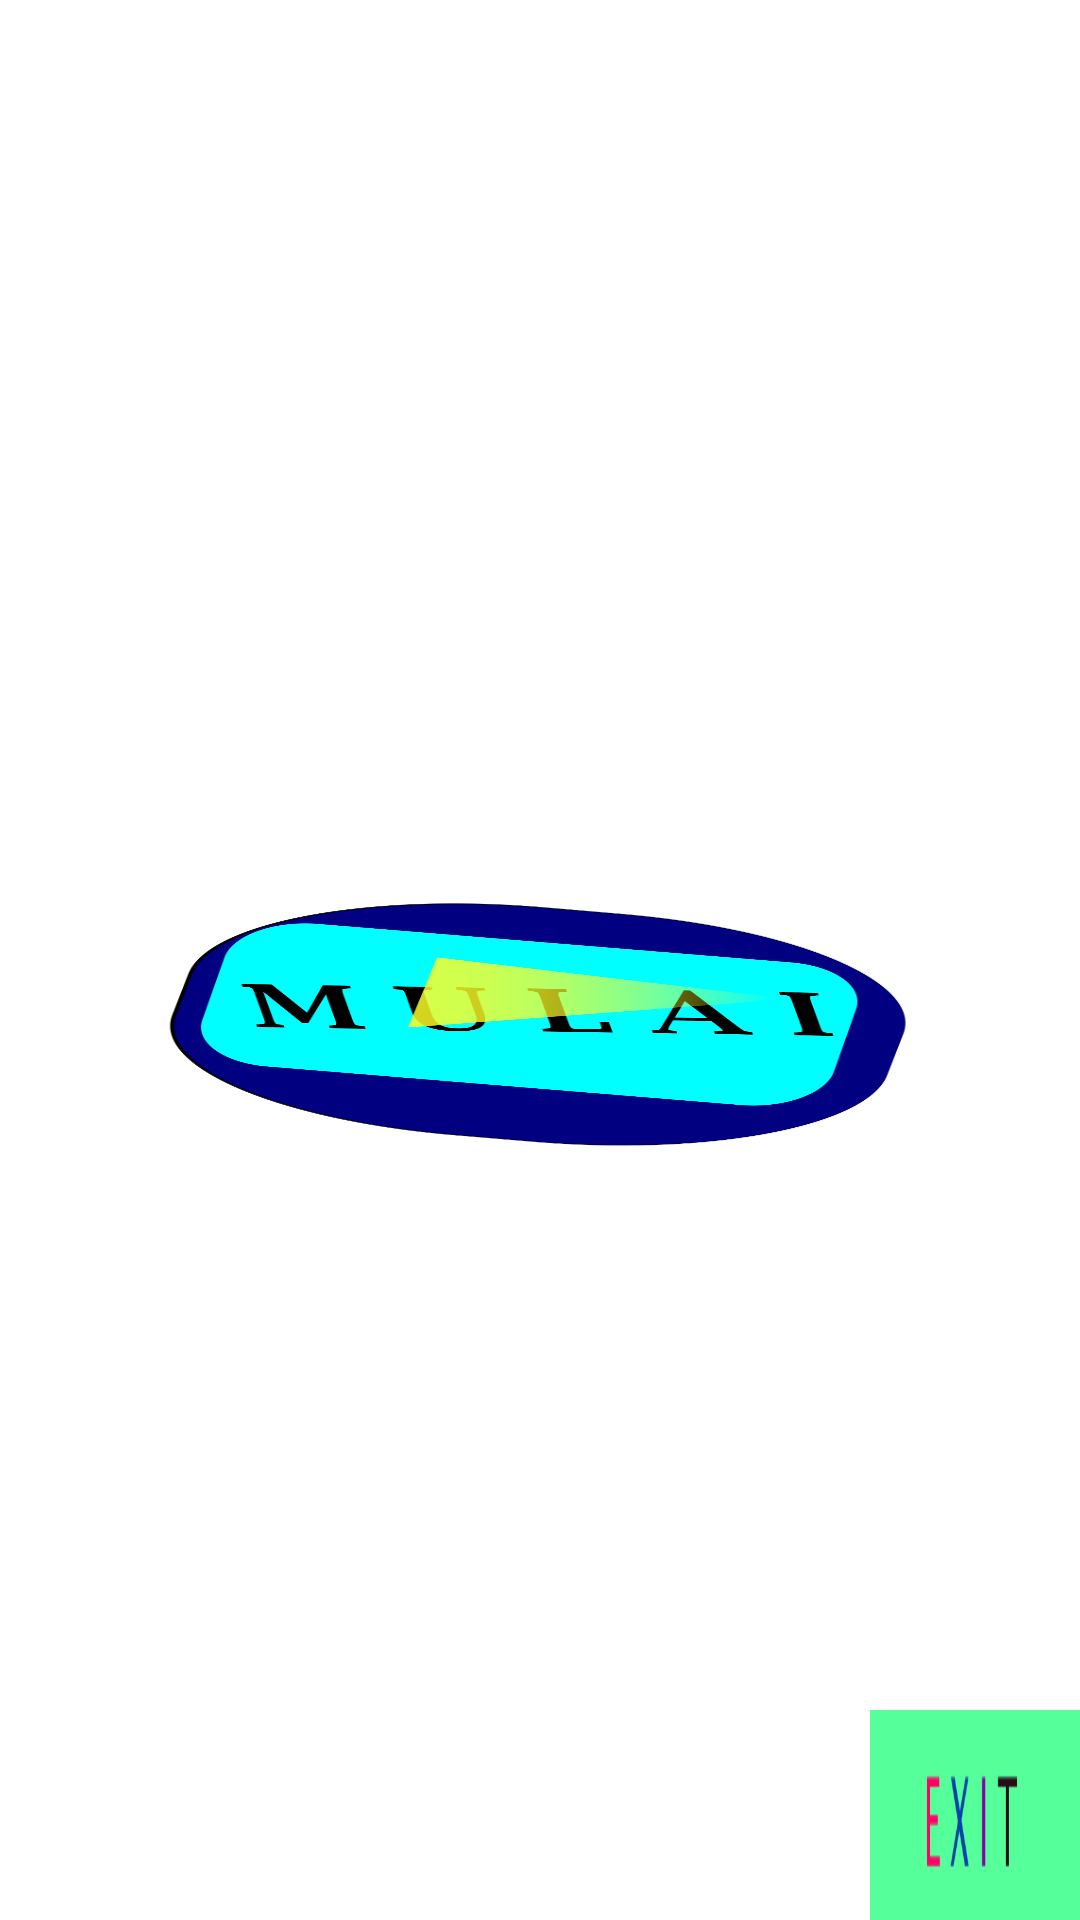

This screen was rendered from an Android layout file. Write that file and the resources it references.
<!-- AndroidManifest.xml: application theme Theme.Appbelajar -->
<!-- res/layout/activity_main.xml -->
<?xml version="1.0" encoding="utf-8"?>
<RelativeLayout xmlns:android="http://schemas.android.com/apk/res/android"
    xmlns:app="http://schemas.android.com/apk/res-auto"
    xmlns:tools="http://schemas.android.com/tools"

    android:layout_width="match_parent"
    android:layout_height="match_parent"
    android:background="@drawable/background"
    tools:context=".MainActivity">

    <TextView
        android:id="@+id/textView"
        android:layout_width="wrap_content"
        android:layout_height="wrap_content"
        android:layout_centerVertical="true"
        android:layout_centerHorizontal="true"
        android:text="." />


    <ImageButton
        android:id="@+id/mulaiplay"
        android:layout_width="250dp"
        android:layout_height="100dp"
        android:layout_alignBottom="@id/textView"
        android:layout_centerHorizontal="true"
        android:layout_marginBottom="-71dp"
        android:background="@drawable/tombolmulai" />
    <ImageButton
        android:id="@+id/btnexit"
        android:layout_width="70dp"
        android:layout_height="70dp"
        android:layout_alignParentRight="true"
        android:layout_alignParentBottom="true"
        android:background="@drawable/exit"
        tools:layout_editor_absoluteX="645dp"
        tools:layout_editor_absoluteY="339dp" />

</RelativeLayout>
<!-- resources referenced by this layout -->
<resources>
  <!-- drawable exit: png bitmap (drawable, 1981 bytes) -->
  <!-- drawable tombolmulai: png bitmap (drawable, 71340 bytes) -->
  <style name="Theme.Appbelajar" parent="Theme.MaterialComponents.DayNight.DarkActionBar">
          
          <item name="colorPrimary">@color/purple_500</item>
          <item name="colorPrimaryVariant">@color/purple_700</item>
          <item name="colorOnPrimary">@color/white</item>
          
          <item name="colorSecondary">@color/teal_200</item>
          <item name="colorSecondaryVariant">@color/teal_700</item>
          <item name="colorOnSecondary">@color/black</item>
          
          <item name="android:statusBarColor" tools:targetApi="l">?attr/colorPrimaryVariant</item>
          
      </style>
  <!-- not gathered from this repository: default colours our renderer supplied (Android Studio template values) -->
  <color name="purple_500">#FF6200EE</color>
  <color name="purple_700">#FF3700B3</color>
  <color name="teal_200">#FF03DAC5</color>
  <color name="teal_700">#FF018786</color>
  <color name="black">#FF000000</color>
  <color name="white">#FFFFFFFF</color>
</resources>
